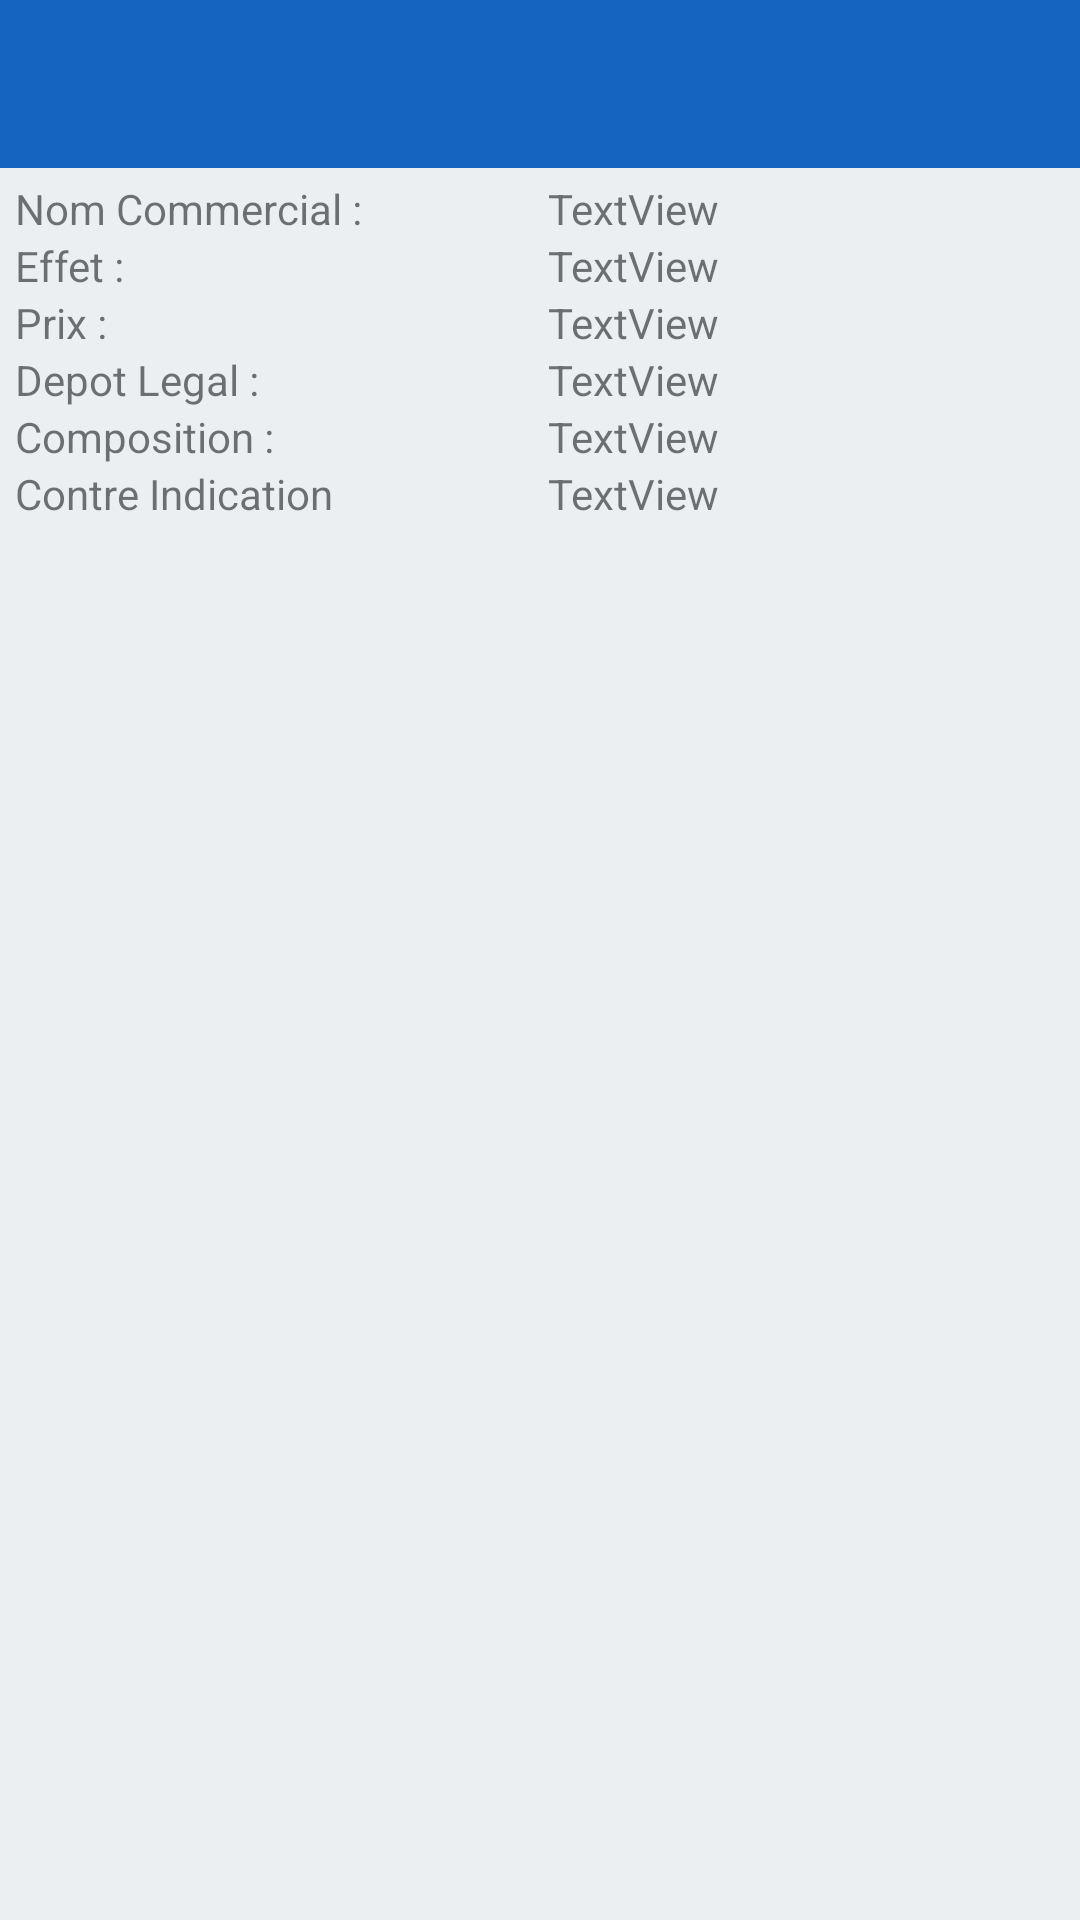

This screen was rendered from an Android layout file. Write that file and the resources it references.
<!-- AndroidManifest.xml: application theme GsbTheme -->
<!-- res/layout/activity_detail_medicament.xml -->
<?xml version="1.0" encoding="utf-8"?>
<androidx.constraintlayout.widget.ConstraintLayout xmlns:android="http://schemas.android.com/apk/res/android"
                                                   android:layout_width="match_parent"
                                                   android:layout_height="match_parent">

    <LinearLayout
            android:orientation="vertical"
            android:layout_width="match_parent"
            android:layout_height="match_parent">
        <LinearLayout
                android:orientation="vertical"
                android:layout_width="match_parent"
                android:layout_height="match_parent" android:layout_marginTop="60dp" android:layout_marginLeft="5dp">
            <LinearLayout
                    android:orientation="horizontal"
                    android:layout_width="match_parent"
                    android:layout_height="wrap_content">
                <TextView
                        android:text="Nom Commercial : "
                        android:layout_width="match_parent"
                        android:layout_height="match_parent" android:id="@+id/textView4" android:layout_weight="1"/>
                <TextView
                        android:text="TextView"
                        android:layout_width="match_parent"
                        android:layout_height="match_parent" android:id="@+id/txtDetNomCommercial"
                        android:layout_weight="1"/>
            </LinearLayout>
            <LinearLayout
                    android:orientation="horizontal"
                    android:layout_width="match_parent"
                    android:layout_height="wrap_content">
                <TextView
                        android:text="Effet : "
                        android:layout_width="match_parent"
                        android:layout_height="match_parent" android:id="@+id/textView5" android:layout_weight="1"/>
                <TextView
                        android:text="TextView"
                        android:layout_width="match_parent"
                        android:layout_height="match_parent" android:id="@+id/txtDetEffet" android:layout_weight="1"/>
            </LinearLayout>
            <LinearLayout
                    android:orientation="horizontal"
                    android:layout_width="match_parent"
                    android:layout_height="wrap_content">
                <TextView
                        android:text="Prix : "
                        android:layout_width="match_parent"
                        android:layout_height="match_parent" android:layout_weight="1"/>
                <TextView
                        android:text="TextView"
                        android:layout_width="match_parent"
                        android:layout_height="match_parent" android:id="@+id/txtDetPrix" android:layout_weight="1"/>
            </LinearLayout>
            <LinearLayout
                    android:orientation="horizontal"
                    android:layout_width="match_parent"
                    android:layout_height="wrap_content" android:id="@+id/LinearLayout">
                <TextView
                        android:text="Depot Legal : "
                        android:layout_width="match_parent"
                        android:layout_height="match_parent" android:id="@+id/textView9" android:layout_weight="1"/>
                <TextView
                        android:text="TextView"
                        android:layout_width="match_parent"
                        android:layout_height="match_parent" android:id="@+id/txtDetDepotLegal"
                        android:layout_weight="1"/>
            </LinearLayout>
            <LinearLayout
                    android:orientation="horizontal"
                    android:layout_width="match_parent"
                    android:layout_height="wrap_content">
                <TextView
                        android:text="Composition : "
                        android:layout_width="match_parent"
                        android:layout_height="wrap_content" android:id="@+id/textView11" android:layout_weight="1"/>
                <TextView
                        android:text="TextView"
                        android:layout_width="match_parent"
                        android:layout_height="match_parent" android:id="@+id/txtDetComposition"
                        android:layout_weight="1"/>
            </LinearLayout>
            <LinearLayout
                    android:orientation="horizontal"
                    android:layout_width="match_parent"
                    android:layout_height="wrap_content">
                <TextView
                        android:text="Contre Indication"
                        android:layout_width="match_parent"
                        android:layout_height="match_parent" android:id="@+id/textView13" android:layout_weight="1"/>
                <TextView
                        android:text="TextView"
                        android:layout_width="match_parent"
                        android:layout_height="match_parent" android:id="@+id/txtDetContreIndication"
                        android:layout_weight="1"/>
            </LinearLayout>
        </LinearLayout>
    </LinearLayout>
    <include
            layout="@layout/toolbar"
            android:layout_width="match_parent"
            android:layout_height="wrap_content"
    />
</androidx.constraintlayout.widget.ConstraintLayout>
<!-- res/layout/toolbar.xml (included above) -->
<?xml version="1.0" encoding="utf-8"?>
<androidx.appcompat.widget.Toolbar
        xmlns:android="http://schemas.android.com/apk/res/android" xmlns:app="http://schemas.android.com/apk/res-auto"
        android:layout_width="match_parent"
        android:layout_height="wrap_content"
        android:background="?attr/colorPrimary"
        android:theme="@style/ToolbarTheme"
        app:titleTextAppearance="@style/Toolbar.TitleText"
        android:minHeight="?attr/actionBarSize"
        android:id="@+id/toolbar"
        app:layout_constraintTop_toTopOf="parent"
        app:layout_constraintEnd_toEndOf="parent"
        app:layout_constraintStart_toStartOf="parent"
/>
<!-- resources referenced by this layout -->
<resources>
  <style name="Toolbar.TitleText" parent="TextAppearance.Widget.AppCompat.Toolbar.Title">
          <item name="android:textSize">21sp</item>
          <item name="android:textStyle">bold</item>
      </style>
  <style name="ToolbarTheme" parent="@style/ThemeOverlay.AppCompat">
          
          <item name="android:textColorPrimary">@color/text_normal</item>
          <item name="colorControlNormal">@color/button_add</item>
      </style>
  <style name="GsbTheme" parent="Theme.AppCompat.Light.NoActionBar">
          
          <item name="colorPrimary">@color/colorPrimary</item>
          <item name="colorPrimaryDark">@color/colorPrimaryDark</item>
          <item name="colorAccent">@color/colorAccent</item>
          
          <item name="android:windowBackground">@color/background_gray</item>
      </style>
  <color name="text_normal">#e1f5fe</color>
  <color name="button_add">#e1f5fe</color>
  <color name="colorPrimary">#1565c0</color>
  <color name="colorPrimaryDark">#003c8f</color>
  <color name="colorAccent">#5e92f3</color>
  <color name="background_gray">#eceff1</color>
</resources>
